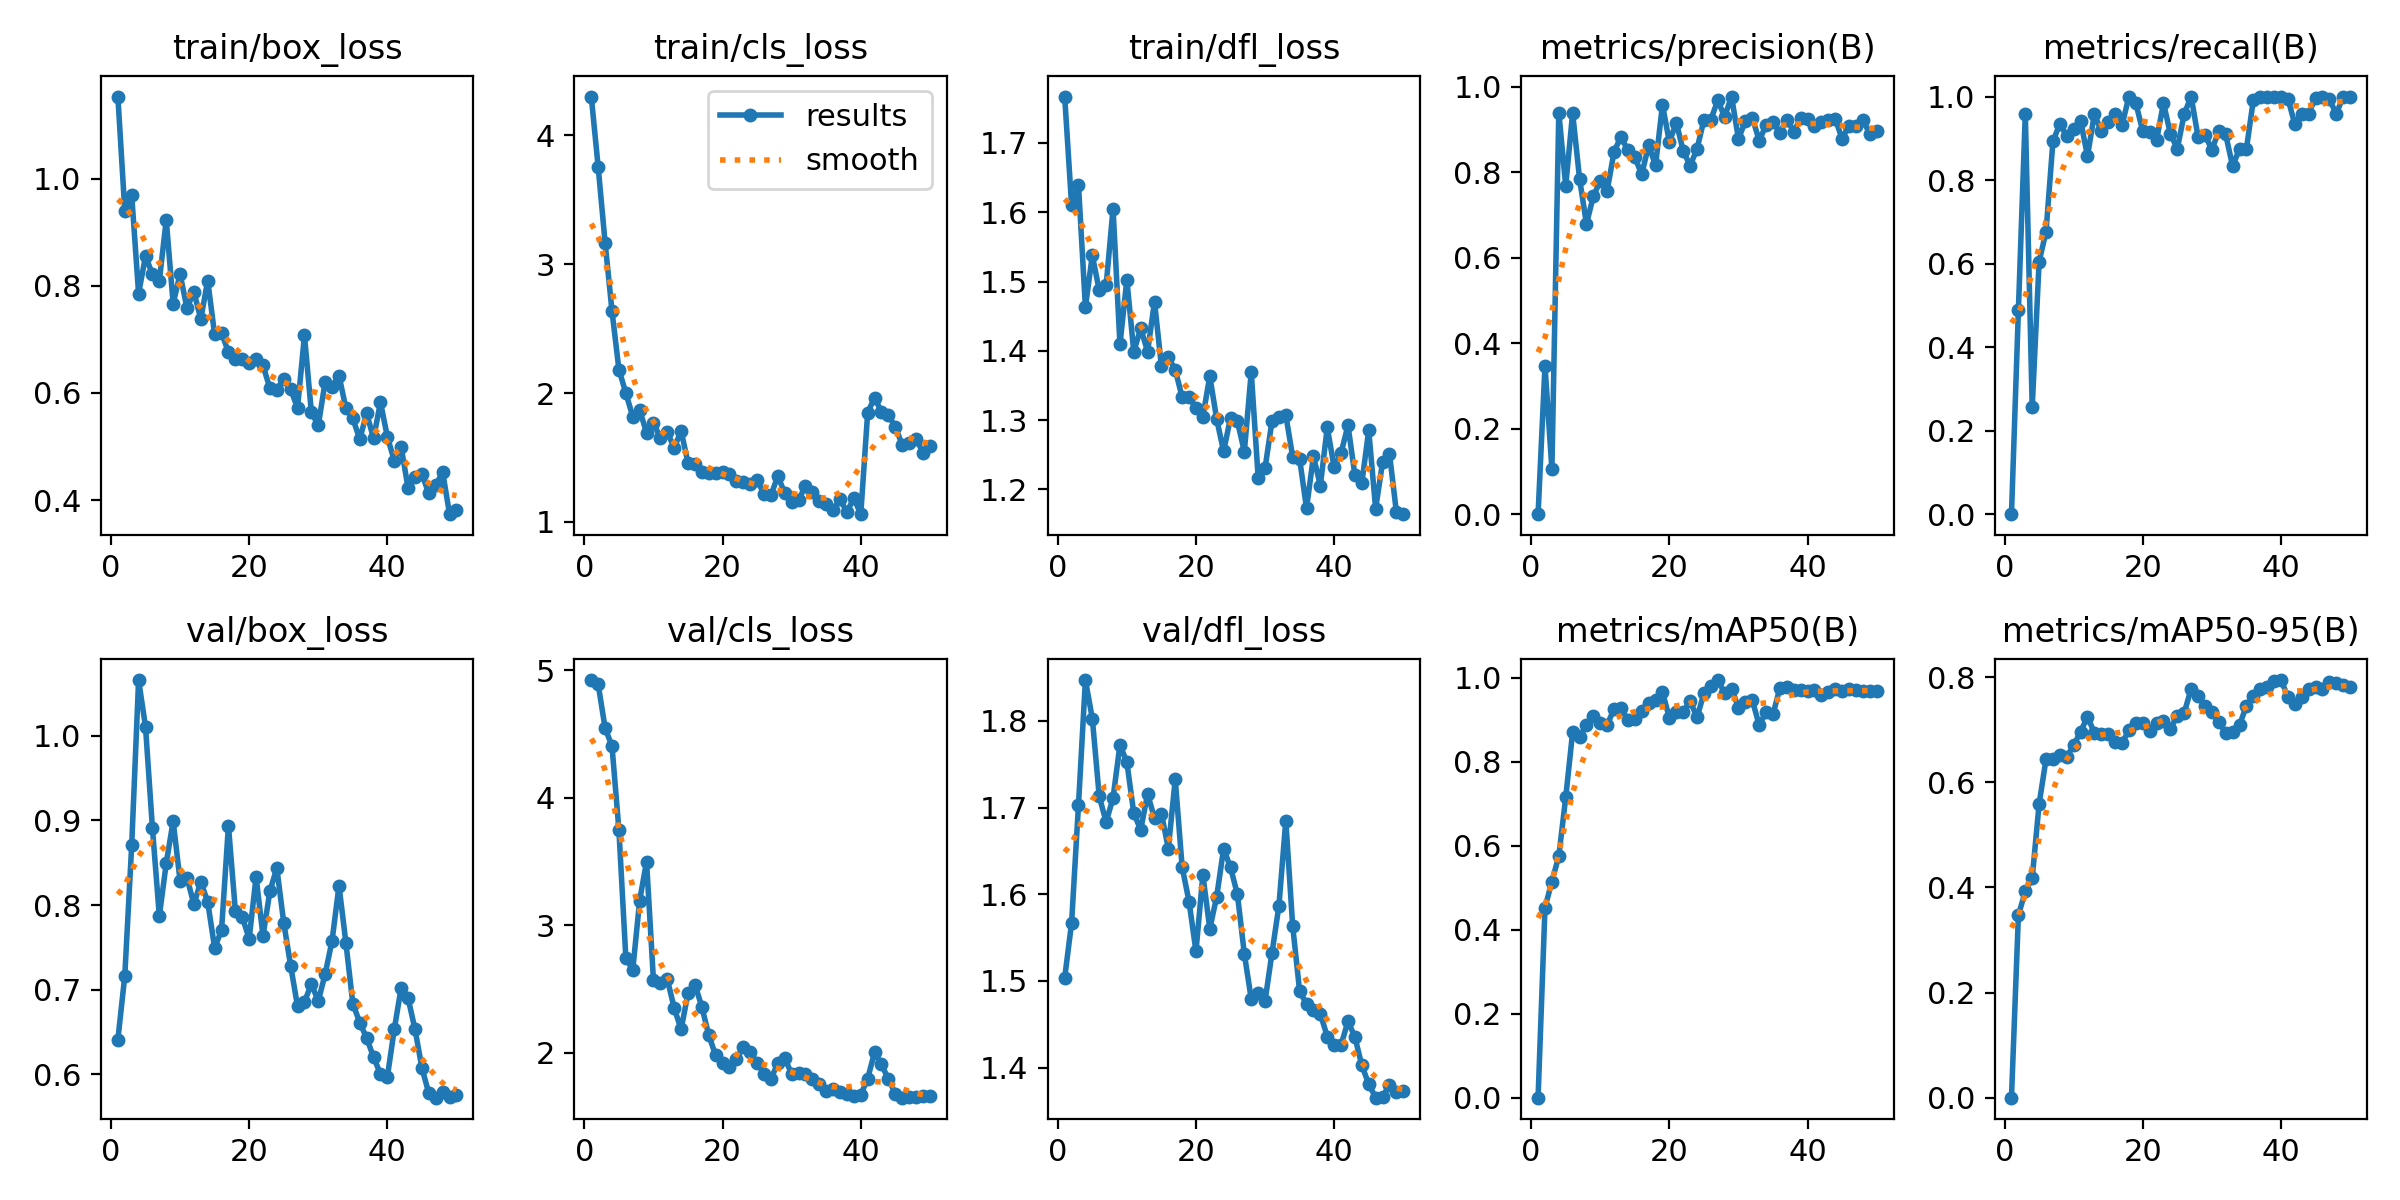

Values plotted in this chart, from the file beside it:
epoch, train/box_loss, train/cls_loss, train/dfl_loss, metrics/precision(B), metrics/recall(B), metrics/mAP50(B), metrics/mAP50-95(B), val/box_loss, val/cls_loss, val/dfl_loss, lr/pg0, lr/pg1, lr/pg2
1, 1.153, 4.301, 1.767, 0, 0, 0, 0, 0.6411, 4.921, 1.503, 7.14e-05, 7.14e-05, 7.14e-05
2, 0.9399, 3.754, 1.61, 0.3475, 0.4881, 0.4521, 0.3469, 0.7164, 4.887, 1.567, 0.0001446, 0.0001446, 0.0001446
3, 0.9691, 3.168, 1.639, 0.1054, 0.9583, 0.5145, 0.3929, 0.8706, 4.545, 1.703, 0.0002149, 0.0002149, 0.0002149
4, 0.7853, 2.636, 1.463, 0.9396, 0.256, 0.5752, 0.4178, 1.066, 4.402, 1.847, 0.0002821, 0.0002821, 0.0002821
5, 0.8553, 2.183, 1.538, 0.7682, 0.6045, 0.7145, 0.5591, 1.01, 3.745, 1.803, 0.0003463, 0.0003463, 0.0003463
6, 0.8216, 2.001, 1.487, 0.9385, 0.6764, 0.87, 0.6439, 0.8909, 2.745, 1.713, 0.0004074, 0.0004074, 0.0004074
7, 0.8092, 1.818, 1.494, 0.7854, 0.8929, 0.8594, 0.6454, 0.7869, 2.647, 1.683, 0.0004194, 0.0004194, 0.0004194
8, 0.923, 1.869, 1.605, 0.6792, 0.9345, 0.8864, 0.6518, 0.8493, 3.192, 1.711, 0.00041, 0.00041, 0.00041
9, 0.7664, 1.692, 1.409, 0.7437, 0.9048, 0.9086, 0.649, 0.8991, 3.497, 1.772, 0.0004006, 0.0004006, 0.0004006
10, 0.8221, 1.766, 1.503, 0.7801, 0.9223, 0.893, 0.6705, 0.8286, 2.565, 1.752, 0.0003912, 0.0003912, 0.0003912
11, 0.758, 1.654, 1.399, 0.7572, 0.9421, 0.8881, 0.6964, 0.8323, 2.544, 1.694, 0.0003817, 0.0003817, 0.0003817
12, 0.7886, 1.697, 1.433, 0.8484, 0.8575, 0.9248, 0.7249, 0.801, 2.576, 1.674, 0.0003723, 0.0003723, 0.0003723
13, 0.7378, 1.575, 1.399, 0.8831, 0.9583, 0.9281, 0.6944, 0.8276, 2.349, 1.716, 0.0003629, 0.0003629, 0.0003629
14, 0.8097, 1.707, 1.471, 0.8511, 0.9167, 0.8982, 0.6919, 0.8037, 2.182, 1.688, 0.0003535, 0.0003535, 0.0003535
15, 0.7091, 1.458, 1.377, 0.8349, 0.938, 0.9014, 0.6917, 0.7496, 2.466, 1.693, 0.000344, 0.000344, 0.000344
16, 0.7121, 1.452, 1.391, 0.7953, 0.9583, 0.9204, 0.6776, 0.7702, 2.534, 1.653, 0.0003346, 0.0003346, 0.0003346
17, 0.676, 1.389, 1.373, 0.863, 0.9318, 0.9399, 0.6751, 0.8938, 2.358, 1.732, 0.0003252, 0.0003252, 0.0003252
18, 0.663, 1.381, 1.333, 0.8164, 1, 0.9476, 0.699, 0.7934, 2.137, 1.631, 0.0003158, 0.0003158, 0.0003158
19, 0.6638, 1.376, 1.334, 0.9579, 0.984, 0.9661, 0.7135, 0.786, 1.977, 1.591, 0.0003063, 0.0003063, 0.0003063
20, 0.6549, 1.39, 1.317, 0.8706, 0.9167, 0.9034, 0.7139, 0.7601, 1.918, 1.534, 0.0002969, 0.0002969, 0.0002969
21, 0.6641, 1.374, 1.305, 0.9164, 0.9153, 0.917, 0.6986, 0.8333, 1.887, 1.622, 0.0002875, 0.0002875, 0.0002875
22, 0.6514, 1.315, 1.363, 0.8505, 0.8957, 0.9178, 0.7138, 0.7634, 1.946, 1.56, 0.0002781, 0.0002781, 0.0002781
23, 0.6085, 1.313, 1.301, 0.8152, 0.9847, 0.9449, 0.7168, 0.8164, 2.046, 1.597, 0.0002686, 0.0002686, 0.0002686
24, 0.6059, 1.296, 1.255, 0.8547, 0.9102, 0.9051, 0.7024, 0.8437, 2.003, 1.652, 0.0002592, 0.0002592, 0.0002592
25, 0.6268, 1.322, 1.304, 0.9223, 0.875, 0.9621, 0.7269, 0.7793, 1.92, 1.631, 0.0002498, 0.0002498, 0.0002498
26, 0.6069, 1.217, 1.298, 0.9231, 0.9583, 0.9803, 0.7326, 0.7285, 1.835, 1.6, 0.0002404, 0.0002404, 0.0002404
27, 0.5718, 1.206, 1.254, 0.9681, 1, 0.9941, 0.778, 0.6804, 1.795, 1.531, 0.000231, 0.000231, 0.000231
28, 0.7073, 1.357, 1.369, 0.9304, 0.9034, 0.9631, 0.7647, 0.6854, 1.916, 1.479, 0.0002215, 0.0002215, 0.0002215
29, 0.5642, 1.222, 1.217, 0.9772, 0.9077, 0.9729, 0.7445, 0.7069, 1.954, 1.486, 0.0002121, 0.0002121, 0.0002121
30, 0.5393, 1.154, 1.231, 0.878, 0.8732, 0.9286, 0.7336, 0.6866, 1.833, 1.477, 0.0002027, 0.0002027, 0.0002027
31, 0.6209, 1.173, 1.298, 0.9196, 0.9167, 0.9427, 0.7145, 0.7187, 1.837, 1.532, 0.0001933, 0.0001933, 0.0001933
32, 0.6116, 1.277, 1.304, 0.928, 0.9092, 0.9464, 0.6949, 0.758, 1.83, 1.586, 0.0001838, 0.0001838, 0.0001838
33, 0.6325, 1.232, 1.307, 0.8743, 0.8333, 0.8863, 0.6952, 0.8229, 1.791, 1.685, 0.0001744, 0.0001744, 0.0001744
34, 0.5711, 1.16, 1.247, 0.9102, 0.875, 0.9188, 0.7087, 0.7553, 1.752, 1.563, 0.000165, 0.000165, 0.000165
35, 0.5526, 1.141, 1.244, 0.9184, 0.875, 0.9124, 0.7459, 0.6837, 1.695, 1.488, 0.0001556, 0.0001556, 0.0001556
36, 0.5133, 1.095, 1.173, 0.8923, 0.9913, 0.9757, 0.7649, 0.6613, 1.711, 1.473, 0.0001461, 0.0001461, 0.0001461
37, 0.562, 1.174, 1.248, 0.9235, 1, 0.9771, 0.7772, 0.643, 1.687, 1.467, 0.0001367, 0.0001367, 0.0001367
38, 0.5152, 1.078, 1.206, 0.8949, 1, 0.9712, 0.7813, 0.6205, 1.671, 1.462, 0.0001273, 0.0001273, 0.0001273
39, 0.5827, 1.185, 1.289, 0.9265, 0.9985, 0.9715, 0.7937, 0.6005, 1.658, 1.436, 0.0001179, 0.0001179, 0.0001179
40, 0.518, 1.06, 1.232, 0.9254, 1, 0.9684, 0.7947, 0.5972, 1.669, 1.426, 0.0001084, 0.0001084, 0.0001084
41, 0.4736, 1.849, 1.253, 0.9079, 0.9949, 0.9705, 0.7631, 0.6533, 1.796, 1.426, 9.9008e-05, 9.9008e-05, 9.9008e-05
42, 0.4986, 1.964, 1.292, 0.9173, 0.9345, 0.9581, 0.7492, 0.7026, 2.002, 1.453, 8.9583e-05, 8.9583e-05, 8.9583e-05
43, 0.422, 1.853, 1.22, 0.9228, 0.9583, 0.9652, 0.7628, 0.6899, 1.906, 1.435, 8.0158e-05, 8.0158e-05, 8.0158e-05
44, 0.4427, 1.826, 1.209, 0.9251, 0.9583, 0.9723, 0.7785, 0.6532, 1.791, 1.403, 7.0734e-05, 7.0734e-05, 7.0734e-05
45, 0.448, 1.74, 1.285, 0.8786, 0.9977, 0.9685, 0.782, 0.6076, 1.679, 1.381, 6.1309e-05, 6.1309e-05, 6.1309e-05
46, 0.4124, 1.597, 1.172, 0.9091, 1, 0.9718, 0.7774, 0.5776, 1.646, 1.365, 5.1884e-05, 5.1884e-05, 5.1884e-05
47, 0.4279, 1.611, 1.239, 0.9087, 0.9941, 0.9707, 0.7902, 0.5725, 1.654, 1.366, 4.2459e-05, 4.2459e-05, 4.2459e-05
48, 0.4523, 1.646, 1.252, 0.9223, 0.9583, 0.9685, 0.7888, 0.5793, 1.649, 1.38, 3.3034e-05, 3.3034e-05, 3.3034e-05
49, 0.3737, 1.539, 1.168, 0.89, 1, 0.9685, 0.7854, 0.5737, 1.661, 1.371, 2.361e-05, 2.361e-05, 2.361e-05
50, 0.3808, 1.587, 1.164, 0.8965, 1, 0.9685, 0.782, 0.576, 1.655, 1.373, 1.4185e-05, 1.4185e-05, 1.4185e-05
